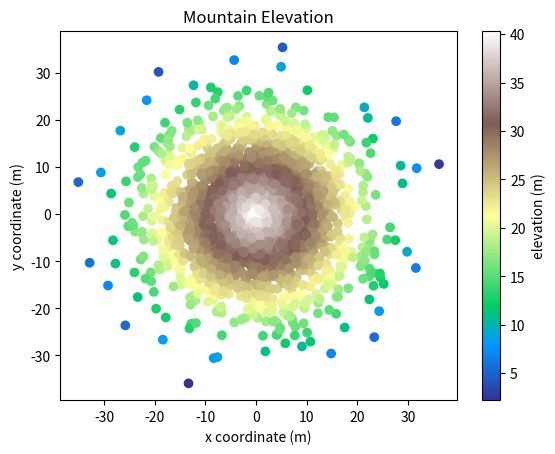

Here is the Python script that generated this plot:
#!/usr/bin/env python3
import numpy as np
import matplotlib.pyplot as plt

np.random.seed(5)
x = np.random.randn(2000) * 10
y = np.random.randn(2000) * 10
z = np.random.rand(2000) + 40 - np.sqrt(np.square(x) + np.square(y))

# Create scatter plot of elevation with colorbar
sc = plt.scatter(x, y, c=z, cmap='terrain')
plt.xlabel('x coordinate (m)')
plt.ylabel('y coordinate (m)')
plt.title('Mountain Elevation')
cbar = plt.colorbar(sc)
cbar.set_label('elevation (m)')
plt.show()